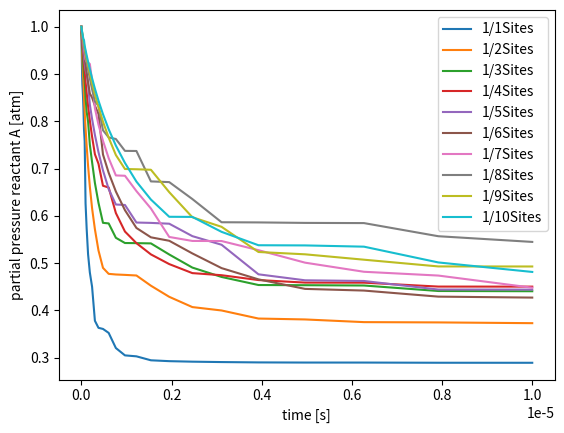

Reproduce this figure in Python.
# -*- coding: utf-8 -*-
"""
Created on Thu Sep  9 22:19:46 2021

@author: cvr52
"""
import numpy as np
from scipy.integrate import ode
import matplotlib.pyplot as plt

#
# Python script to solve unimolecular reactions
# Section 4.1 - Unimolecular reaction
#

def main():
    
    for i in range(1,11):
        #i = i/10 + 1 #uncomment for smaller changes to total site number.
        x,y = solve_odes(1200,i) 
        plt.plot(x, y[:,3], label='1/'+str(i) +'Sites')
    plt.legend()
    plt.xlabel('time [s]')
    plt.ylabel('partial pressure reactant A [atm]')
    plt.show()
    
    if 0:
        plt.figure()
        labels = ['A','B','*']
        for i in range(0, len(labels)):
            plt.semilogx(x, y[:,i], label=labels[i])
        plt.legend()
        plt.show()
        
    if 0:
        plt.figure()
        labels = ['P_A','P_B']
        for i in range(0, len(labels)):
            plt.semilogx(x, y[:,i+3], label=labels[i])
        plt.legend()
        plt.show()
        
    if 0:
        #plt.figure()
        labels = ['P_A']
        for i in range(0, len(labels)):
            plt.semilogx(x, y[:,i+3], label=labels[i])
        plt.legend()
        plt.xlabel('log time [s]')
        plt.ylabel('partial pressure [atm]')
        plt.show()
                


def solve_odes(T,site_frac):
    # initial conditions
    t0 = 0
    t1 = 1.0e-5   # total integration time
    T = 1200    # temperature in K
    #pa = 101325    # pressure of A in Pa
    #pb = 0      # pressure of B in Pa
    y0 = [0,0,1/site_frac,1,0] #[O_A,O_B,O_V,P_A,P_B]

    # construct ODE solver
    r = ode(dydt).set_integrator('vode', method='bdf',
           atol=1e-8, rtol=1e-8, nsteps=1000, with_jacobian=True)
    r.set_initial_value(y0, t0).set_f_params([T])
    
    # integrate on a logaritmic scale
    xx = np.linspace(-12.0, np.log10(t1), int((np.log10(t1) + 12.0) * 10))
    yy = []
    tt = []
    for x in xx:
        tnew = 10.0**x
        tt.append(tnew)
        yy.append(r.integrate(tnew))
        
    return tt, np.matrix(yy)


def dydt(t, y, params):
    """
    Set of ordinary differential equations
    """
    T =  params[0]    

    dydt = np.zeros(5)
    
    ma = 1.66054e-27
    mb = 1.66054e-27
    
    k_ads_a = calc_kads(T, y[3]*101325, 1e-20, ma)
    k_des_a = calc_kdes(T, 1e-20, ma, 1, 1, 120e3)
    
    k_ads_b = calc_kads(T, y[4]*101325, 1e-20, mb)
    k_des_b = calc_kdes(T, 1e-20, mb, 1, 1, 220e3)
    
    kf = calc_k_arr(T, 1e13, 50e3)
    kb = calc_k_arr(T, 1e13, 150e3)
    
    # Note: The partial pressures for the rates of ads/des are implicitly 
    # calculated within k_ads_a/k_des_a and k_ads_b/k_des_b. They were 
    # based on collision theory.
    dydt[0] = k_ads_a * y[2] - k_des_a * y[0] - kf * y[0] + kb * y[1]
    dydt[1] = k_ads_b * y[2] - k_des_b * y[1] + kf * y[0] - kb * y[1]
    dydt[2] = -k_ads_a * y[2] + k_des_a * y[0] - k_ads_b * y[2] + k_des_b * y[1]
    
    dydt[3] = -(k_ads_a * y[2] - k_des_a * y[0])
    dydt[4] = -(k_ads_b * y[2] - k_des_b * y[1])
    
    
    return dydt

def calc_k_arr(T, nu, Eact):
    """
    Calculate reaction rate constant for a surface reaction
    
    T       - Temperature in K
    nu      - Pre-exponential factor in s^-1
    Eact    - Activation energy in J/mol
    """
    R = 8.3144598 # gas constant
    return nu * np.exp(-Eact / (R * T))

def calc_kads(T, P, A, m):
    """
    Reaction rate constant for adsorption
    
    T           - Temperature in K
    P           - Pressure in Pa
    A           - Surface area in m^2
    m           - Mass of reactant in kg
    """
    kb = 1.38064852E-23 # boltzmann constant
    return P*A / np.sqrt(2 * np.pi * m * kb * T)

def calc_kdes(T, A, m, sigma, theta_rot, Edes):
    """
    Reaction rate constant for desorption
    
    T           - Temperature in K
    A           - Surface area in m^2
    m           - Mass of reactant in kg
    sigma       - Symmetry number
    theta_rot   - Rotational temperature in K
    Edes        - Desorption energy in J/mol
    """
    kb = 1.38064852e-23 # boltzmann constant
    h = 6.62607004e-34  # planck constant
    R = 8.3144598       # gas constant
    return kb * T**3 / h**3 * A * (2 * np.pi * m * kb) / \
        (sigma * theta_rot) * np.exp(-Edes / (R*T))

if __name__ == '__main__':
    main()